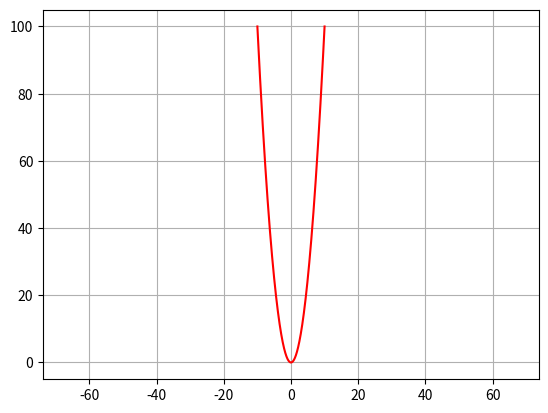

Generate this figure with matplotlib:
import matplotlib.pyplot as plt
import numpy as np
from matplotlib.figure import Figure
f = "x**2"

def plotmaker(user_input:str,size:int):
    x = np.arange(-size,size,0.0001)
    y = eval(user_input)
    return [x,y]


to_plt = plotmaker(f,10)

fig = plt.figure()
ax = fig.add_subplot(1, 1, 1)

ax.set_aspect("equal")
# plot the function
ax.plot(to_plt[0],to_plt[1], 'r')
ax.grid()
#ax.set_yticks([x for x in range(-20,20,4)])
#ax.set_xticks([x for x in range(-20,20,4)])
ax.set_ylim(0,10)
ax.axis("equal")

# show the plot

plt.show()